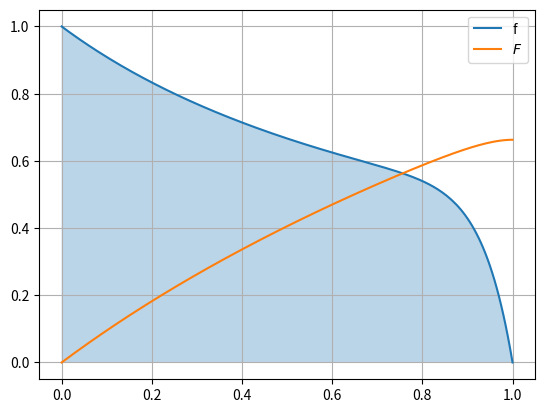

Generate this figure with matplotlib: (Note: this script raises an exception after producing the figure.)
import numpy as np
import numpy.linalg as la
import matplotlib.pyplot as plt

nodes = [0.5] # Midpoint
# nodes = [0]
nodes = [0, 1] # Trapezoidal
nodes = [0, 0.5, 1] # Simpson's
#nodes = [0, 1/3, 1]

(a, b) = (0, 1)
nodes = np.array(nodes)
n = len(nodes)

degs = np.arange(n)
rhs = 1/(degs+1)*(b**(degs+1 - a**(degs+1)))
weights = la.solve(np.vander(nodes, increasing=True).T, rhs)
print(weights)

fdeg = 15
def f(x):
    return sum((-x)**i for i in range(fdeg + 1))

def F(x):
    return sum(
        (-1)**i*1/(i+1)*(
            (x)**(i+1)-0**(i+1)
            )
        for i in range(fdeg + 1))


plot_x = np.linspace(0, 1, 200)

plt.plot(plot_x, f(plot_x), label="f")
plt.fill_between(plot_x, 0*plot_x, f(plot_x),alpha=0.3)
plt.plot(plot_x, F(plot_x), label="$F$")
plt.grid()
plt.legend(loc="best")

# fix nodes
h = 0.5
x = nodes * h

# find interpolant
coeffs = la.solve(np.vander(x, increasing=True), f(x))

# evaluate interpolant
plot_x = np.linspace(0, h, 200)
interpolant = np.vander(plot_x, len(coeffs), increasing=True) @ coeffs

# plot
pt.plot(plot_x, f(plot_x), label="f")
pt.plot(plot_x, interpolant, label="Interpolant")
pt.fill_between(plot_x, 0*plot_x, interpolant, alpha=0.3, color="green")
pt.plot(x, f(x), "og")
pt.grid()
pt.legend(loc="best")

#clear

errors = []

for h in [1, 0.5, 0.25, 0.125, 0.125*0.5, 1/32]:
    true_val = F(h)
    quad = h * weights @ f(h * nodes)
    error = abs(quad - true_val)
    print(h, true_val, quad, error)
    
    errors.append(error)

for i in range(len(errors)-1):
    print(np.log(errors[i+1]/errors[i])/np.log(1/2))



